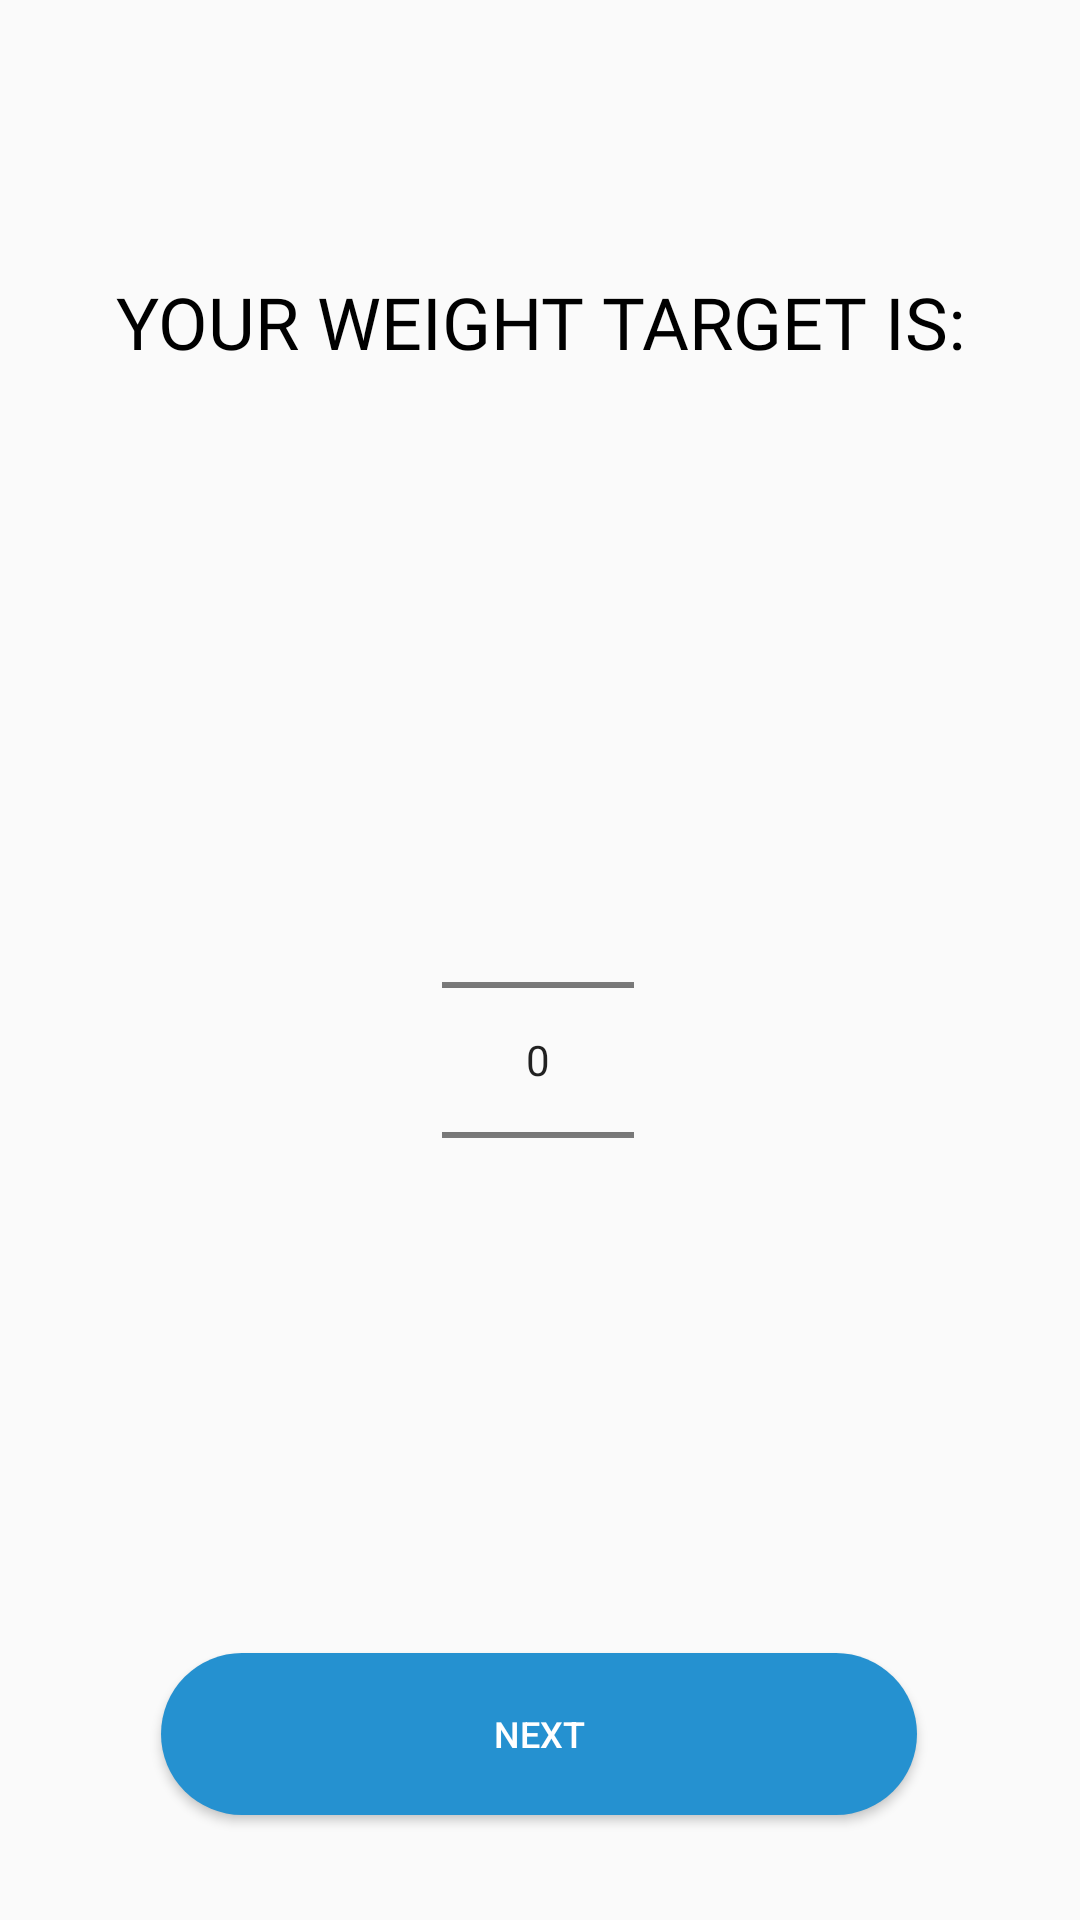

Android layout source for this screen:
<!-- AndroidManifest.xml: application theme Theme.Capstone -->
<!-- res/layout/activity_weight_target.xml -->
<?xml version="1.0" encoding="utf-8"?>
<androidx.constraintlayout.widget.ConstraintLayout xmlns:android="http://schemas.android.com/apk/res/android"
    xmlns:app="http://schemas.android.com/apk/res-auto"
    xmlns:tools="http://schemas.android.com/tools"
    android:layout_width="match_parent"
    android:layout_height="match_parent"
    tools:context=".activity.WeightTargetActivity">


    <TextView
        android:id="@+id/weight_target"
        android:layout_width="wrap_content"
        android:layout_height="wrap_content"
        android:text="@string/weight_target"
        android:textSize="24sp"
        android:fontFamily="@font/rambla"
        android:textColor="@color/black"
        app:layout_constraintBottom_toBottomOf="parent"
        app:layout_constraintEnd_toEndOf="parent"
        app:layout_constraintStart_toStartOf="parent"
        app:layout_constraintTop_toTopOf="parent"
        app:layout_constraintVertical_bias="0.15" />

    <NumberPicker
        android:id="@+id/numberPicker"
        android:layout_width="wrap_content"
        android:layout_height="wrap_content"
        android:layout_marginTop="140dp"
        app:layout_constraintEnd_toEndOf="parent"
        app:layout_constraintHorizontal_bias="0.498"
        app:layout_constraintStart_toStartOf="parent"
        app:layout_constraintTop_toBottomOf="@+id/weight_target" />

    <Button
        android:id="@+id/button_added"
        android:layout_width="252dp"
        android:layout_height="54dp"
        android:background="@drawable/button"
        android:text="@string/next_button"
        android:textColor="@color/white"
        android:textSize="12sp"
        app:layout_constraintBottom_toBottomOf="parent"
        app:layout_constraintEnd_toEndOf="parent"
        app:layout_constraintHorizontal_bias="0.496"
        app:layout_constraintStart_toStartOf="parent"
        app:layout_constraintTop_toBottomOf="@+id/numberPicker"
        app:layout_constraintVertical_bias="0.755"
        tools:ignore="MissingConstraints" />

</androidx.constraintlayout.widget.ConstraintLayout>
<!-- resources referenced by this layout -->
<resources>
  <!-- drawable button (drawable) -->
  <?xml version="1.0" encoding="utf-8"?>
  <shape xmlns:android="http://schemas.android.com/apk/res/android">
      <solid android:color="#2591D0"/>
      <corners
          android:radius="30dp"
          />
  </shape>
  <string name="next_button">NEXT</string>
  <string name="weight_target">YOUR WEIGHT TARGET IS: </string>
  <style name="Theme.Capstone" parent="Theme.AppCompat.Light.DarkActionBar">
          
          <item name="colorPrimary">#2591D0</item>
          <item name="colorPrimaryVariant">@color/purple_700</item>
          <item name="colorOnPrimary">@color/white</item>
          
          <item name="colorSecondary">@color/teal_200</item>
          <item name="colorSecondaryVariant">@color/teal_700</item>
          <item name="colorOnSecondary">@color/black</item>
          
          <item name="android:statusBarColor">#2591D0</item>
          
      </style>
  <!-- not gathered from this repository: default colours our renderer supplied (Android Studio template values) -->
  <color name="purple_700">#FF3700B3</color>
  <color name="teal_200">#FF03DAC5</color>
  <color name="teal_700">#FF018786</color>
  <color name="black">#FF000000</color>
  <color name="white">#FFFFFFFF</color>
</resources>
